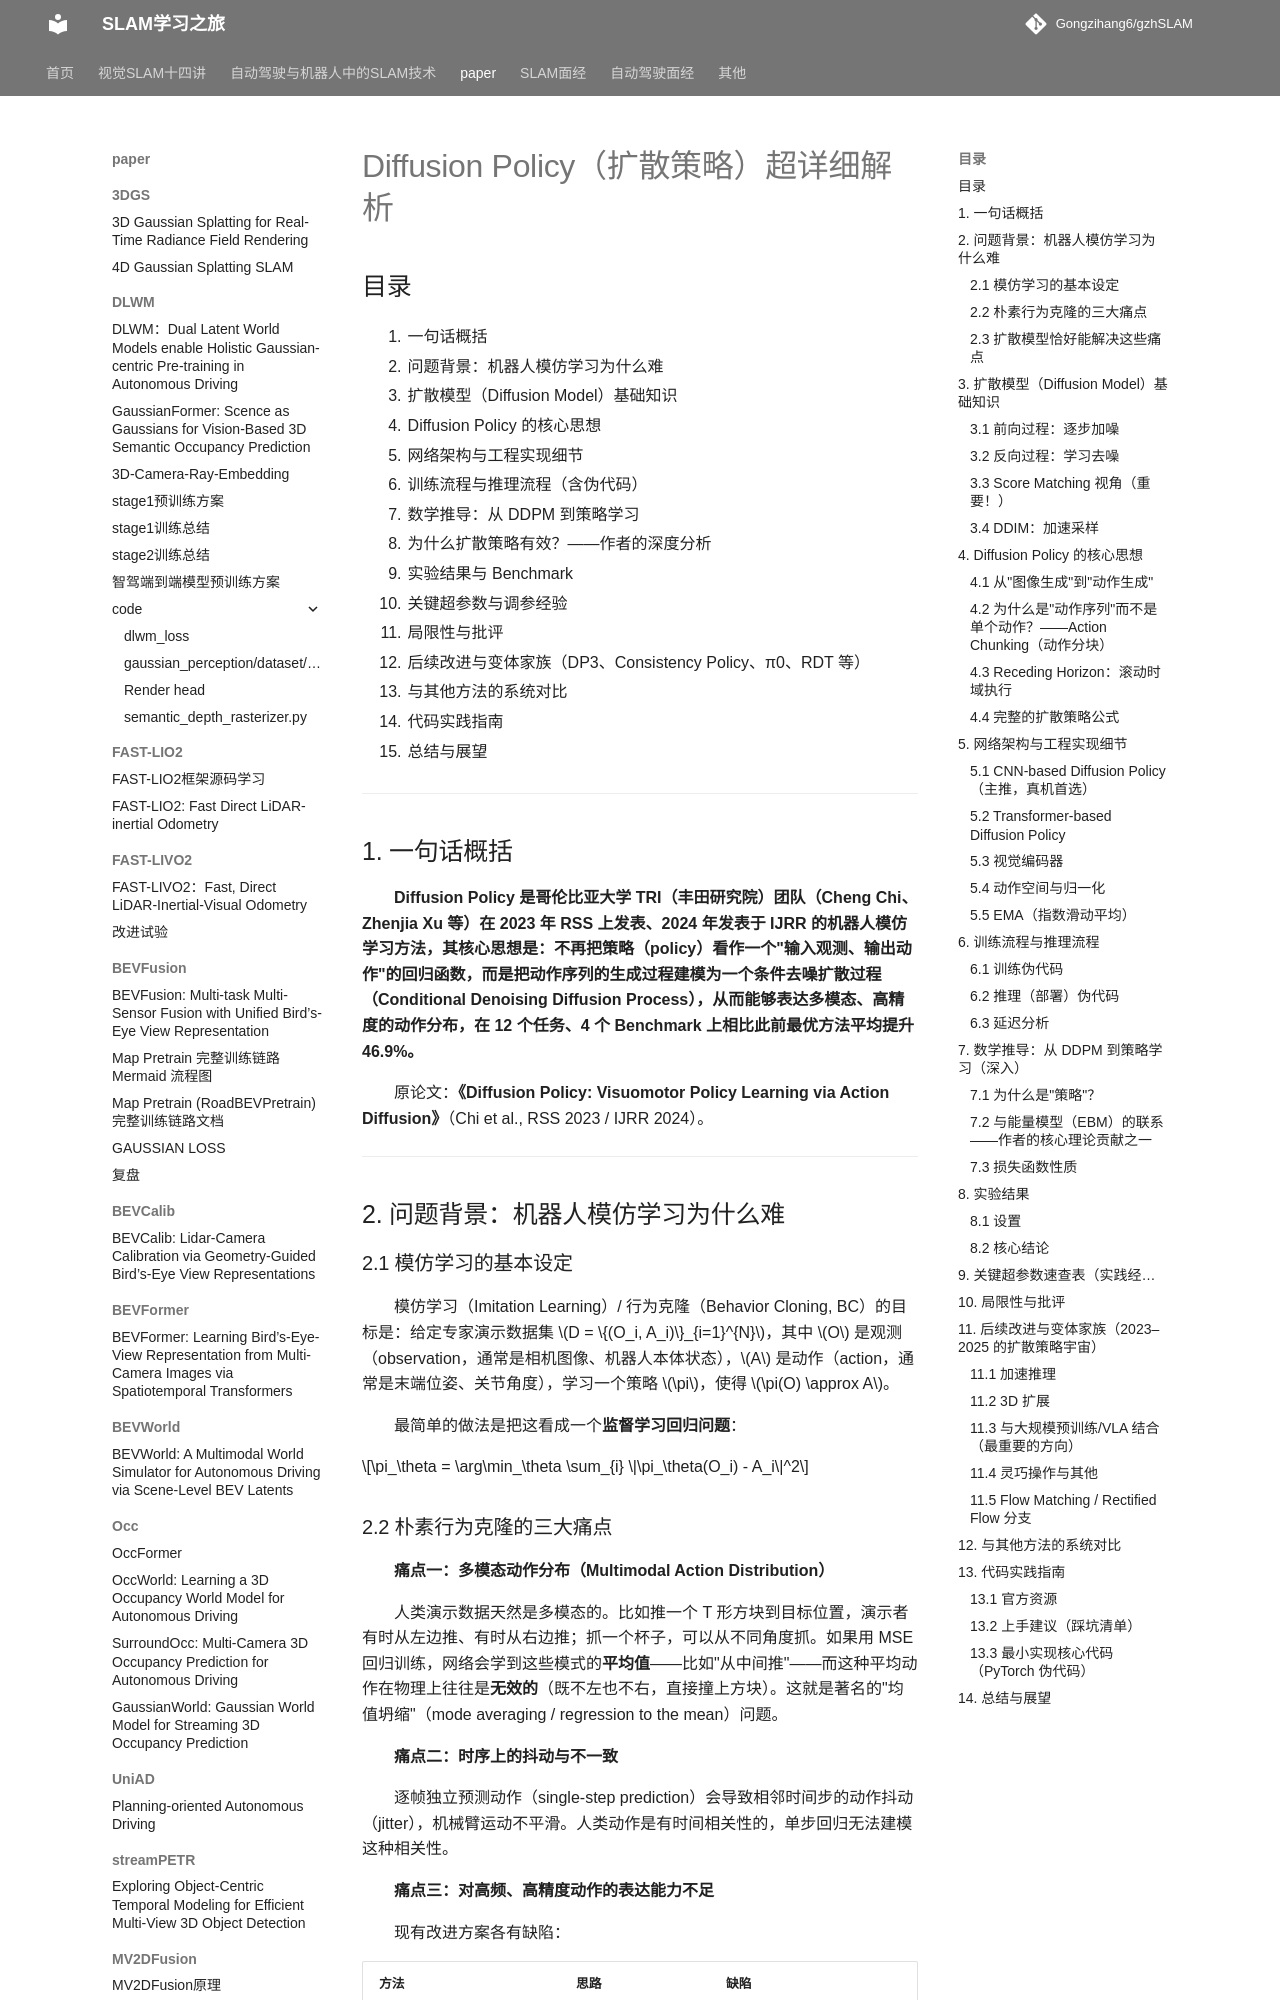

repository: Gongzihang6/gzhSLAM · page: paper/Diffusion-Policy/新建 Markdown File/index.html · generator: mkdocs

# Diffusion Policy（扩散策略）超详细解析

## 目录

1. 一句话概括
2. 问题背景：机器人模仿学习为什么难
3. 扩散模型（Diffusion Model）基础知识
4. Diffusion Policy 的核心思想
5. 网络架构与工程实现细节
6. 训练流程与推理流程（含伪代码）
7. 数学推导：从 DDPM 到策略学习
8. 为什么扩散策略有效？——作者的深度分析
9. 实验结果与 Benchmark
10. 关键超参数与调参经验
11. 局限性与批评
12. 后续改进与变体家族（DP3、Consistency Policy、π0、RDT 等）
13. 与其他方法的系统对比
14. 代码实践指南
15. 总结与展望

---

## 1. 一句话概括

**Diffusion Policy 是哥伦比亚大学 TRI（丰田研究院）团队（Cheng Chi、Zhenjia Xu 等）在 2023 年 RSS 上发表、2024 年发表于 IJRR 的机器人模仿学习方法，其核心思想是：不再把策略（policy）看作一个"输入观测、输出动作"的回归函数，而是把动作序列的生成过程建模为一个条件去噪扩散过程（Conditional Denoising Diffusion Process），从而能够表达多模态、高精度的动作分布，在 12 个任务、4 个 Benchmark 上相比此前最优方法平均提升 46.9%。**

原论文：**《Diffusion Policy: Visuomotor Policy Learning via Action Diffusion》**（Chi et al., RSS 2023 / IJRR 2024）。

---

## 2. 问题背景：机器人模仿学习为什么难

### 2.1 模仿学习的基本设定

模仿学习（Imitation Learning）/ 行为克隆（Behavior Cloning, BC）的目标是：给定专家演示数据集 $D = \{(O_i, A_i)\}_{i=1}^{N}$，其中 $O$ 是观测（observation，通常是相机图像、机器人本体状态），$A$ 是动作（action，通常是末端位姿、关节角度），学习一个策略 $\pi$，使得 $\pi(O) \approx A$。

最简单的做法是把这看成一个**监督学习回归问题**：

$$\pi_\theta = \arg\min_\theta \sum_{i} \|\pi_\theta(O_i) - A_i\|^2$$
